Run: headless pygame with SDL's dummy video driver; simulated clock (each Clock.tick advances the game by its frame time, no real sleeping); random seed 0; keys injected as events and as key.get_pressed() state; mouse plan: one left click at the window centre at the start of phase 2, then a move to the lower-right quarter at the start of phase 3.
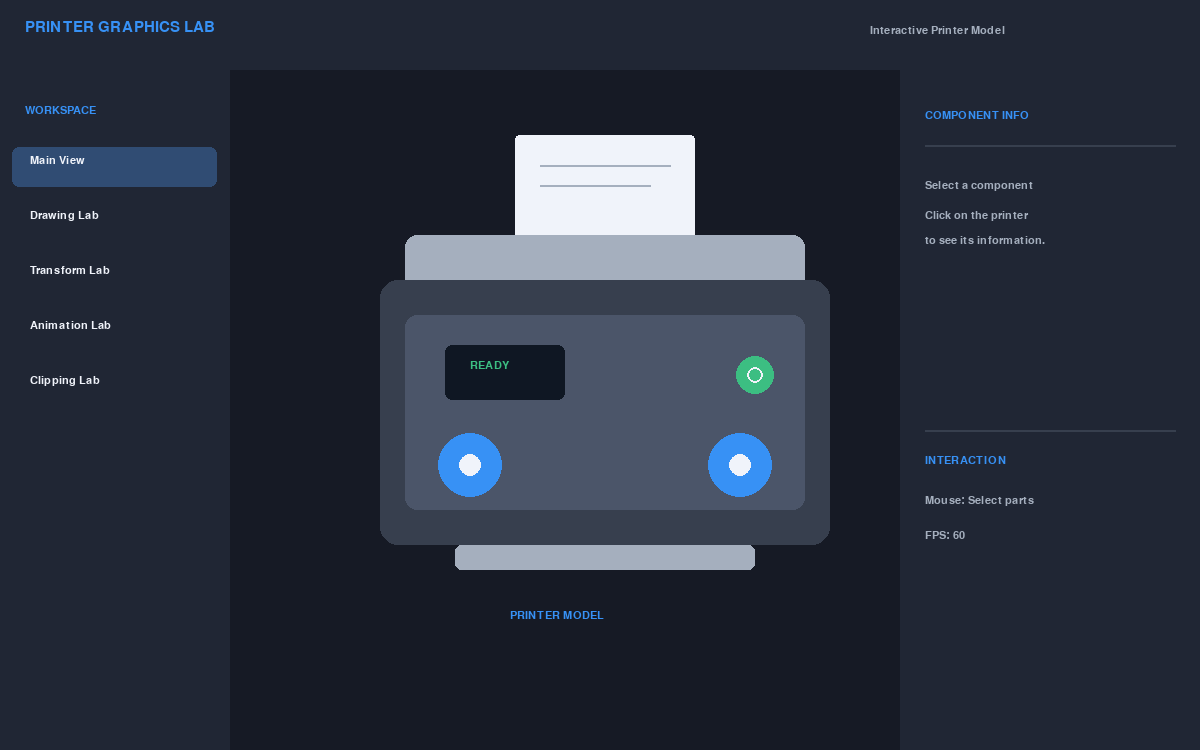
Frame 1 of 4 · flips 1–60 · no input
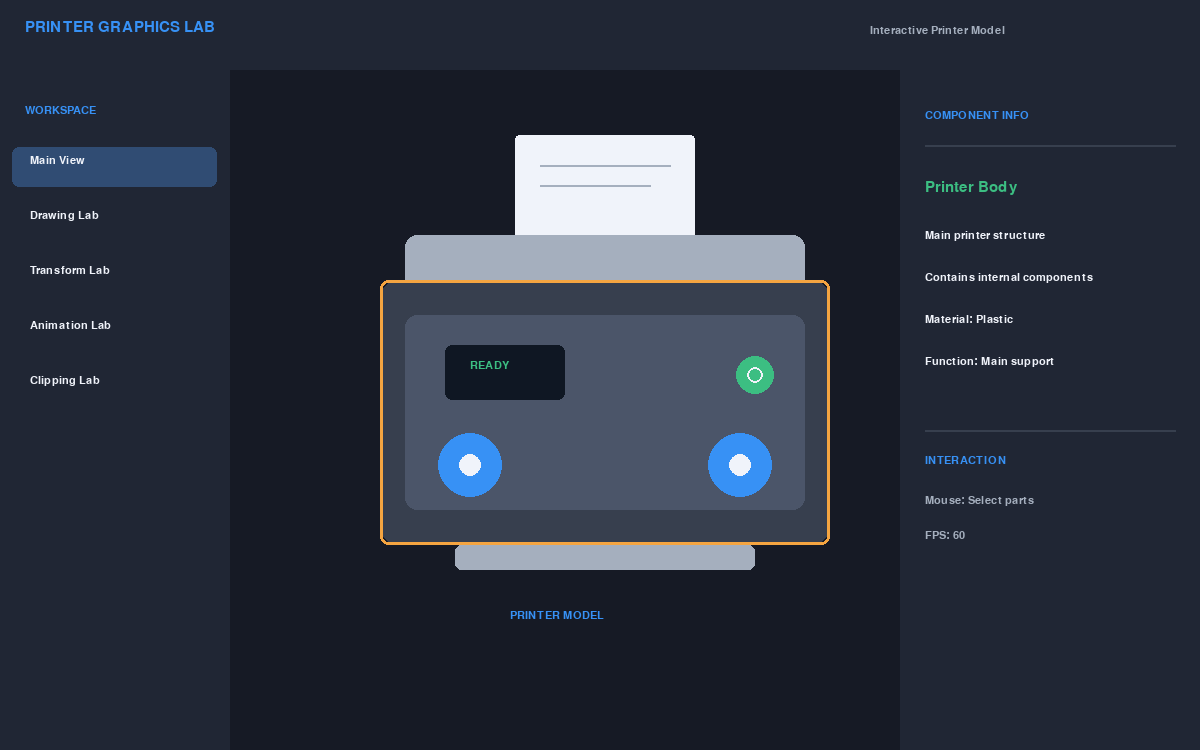
Frame 2 of 4 · flips 61–180 · clicked the window centre · tapped SPACE, RETURN · held RIGHT (→), D
Frame 3 of 4 · flips 181–300 · moved the mouse to the lower-right quarter · held DOWN (↓), S · screen unchanged from frame 2, image omitted
Frame 4 of 4 · flips 301–420 · held LEFT (←), A, UP (↑), W · screen unchanged from frame 3, image omitted

The pygame program that drew these frames:


import pygame
import sys
import math

pygame.init()

# Window
WIDTH = 1200
HEIGHT = 750

screen = pygame.display.set_mode((WIDTH, HEIGHT))
pygame.display.set_caption("Printer Graphics Lab")

clock = pygame.time.Clock()

# Colors
BG = (22, 26, 37)
PANEL = (32, 38, 52)
WHITE = (240, 243, 250)
BLUE = (55, 145, 245)
GRAY = (165, 175, 190)
DARK = (55, 63, 78)
GREEN = (60, 190, 130)
ORANGE = (245, 165, 65)

# Fonts
font = pygame.font.SysFont("Arial", 23)
small = pygame.font.SysFont("Arial", 17)
tiny = pygame.font.SysFont("Arial", 14)

# Selected component
selected = "None"

# Component information
components = {
    "Printer Body": (
        "Main printer structure",
        "Contains internal components",
        "Material: Plastic",
        "Function: Main support"
    ),
    "Scanner Lid": (
        "Upper printer cover",
        "Protects scanner glass",
        "Function: Document scanning"
    ),
    "Paper": (
        "Paper input",
        "Used for printing documents",
        "Function: Paper supply"
    ),
    "Roller": (
        "Paper feeding roller",
        "Moves paper through printer",
        "Function: Paper movement"
    ),
    "Output Tray": (
        "Printed paper support",
        "Receives printed pages",
        "Function: Paper output"
    ),
    "Power Button": (
        "Printer power control",
        "Turns device on and off",
        "Function: Power management"
    )
}


def draw_text(text, x, y, color=WHITE, f=font):
    image = f.render(text, True, color)
    screen.blit(image, (x, y))


def draw_printer():

    # Paper
    paper_rect = pygame.Rect(515, 135, 180, 115)
    pygame.draw.rect(screen, WHITE, paper_rect, border_radius=4)
    pygame.draw.line(screen, GRAY, (540, 165), (670, 165), 2)
    pygame.draw.line(screen, GRAY, (540, 185), (650, 185), 2)

    # Scanner lid
    lid_rect = pygame.Rect(405, 235, 400, 55)
    pygame.draw.rect(screen, GRAY, lid_rect, border_radius=12)

    # Printer body
    body_rect = pygame.Rect(380, 280, 450, 265)
    pygame.draw.rect(screen, DARK, body_rect, border_radius=18)

    # Front panel
    pygame.draw.rect(
        screen, (75, 85, 105),
        (405, 315, 400, 195),
        border_radius=12
    )

    # Display
    pygame.draw.rect(
        screen, (15, 23, 35),
        (445, 345, 120, 55),
        border_radius=7
    )
    draw_text("READY", 470, 360, GREEN, small)

    # Power button
    button_center = (755, 375)
    pygame.draw.circle(screen, GREEN, button_center, 19)
    pygame.draw.circle(screen, WHITE, button_center, 8, 2)

    # Rollers
    pygame.draw.circle(screen, BLUE, (470, 465), 32)
    pygame.draw.circle(screen, WHITE, (470, 465), 11)

    pygame.draw.circle(screen, BLUE, (740, 465), 32)
    pygame.draw.circle(screen, WHITE, (740, 465), 11)

    # Output tray
    tray_rect = pygame.Rect(455, 545, 300, 25)
    pygame.draw.rect(
        screen, GRAY, tray_rect,
        border_radius=6
    )

    # Labels
    draw_text("PRINTER MODEL", 510, 610, BLUE, small)

    return {
        "Paper": paper_rect,
        "Scanner Lid": lid_rect,
        "Printer Body": body_rect,
        "Power Button": pygame.Rect(735, 355, 40, 40),
        "Output Tray": tray_rect,
        "Roller": pygame.Rect(435, 430, 340, 70)
    }


def draw_sidebar():

    pygame.draw.rect(
        screen, PANEL,
        (0, 70, 230, HEIGHT - 70)
    )

    draw_text("WORKSPACE", 25, 105, BLUE, small)

    menu = [
        "Main View",
        "Drawing Lab",
        "Transform Lab",
        "Animation Lab",
        "Clipping Lab"
    ]

    for i, item in enumerate(menu):
        y = 155 + i * 55

        if i == 0:
            pygame.draw.rect(
                screen, (48, 76, 115),
                (12, y - 8, 205, 40),
                border_radius=7
            )

        draw_text(item, 30, y, WHITE, small)


def draw_information_panel():

    pygame.draw.rect(
        screen, PANEL,
        (900, 70, 300, HEIGHT - 70)
    )

    draw_text("COMPONENT INFO", 925, 110, BLUE, small)

    pygame.draw.line(
        screen, DARK,
        (925, 145), (1175, 145), 2
    )

    if selected == "None":
        draw_text("Select a component", 925, 180, GRAY, small)
        draw_text("Click on the printer", 925, 210, GRAY, small)
        draw_text("to see its information.", 925, 235, GRAY, small)

    else:
        draw_text(selected, 925, 180, GREEN, font)

        info = components[selected]

        for i, line in enumerate(info):
            draw_text(line, 925, 230 + i * 42, WHITE, small)

    pygame.draw.line(
        screen, DARK,
        (925, 430), (1175, 430), 2
    )

    draw_text("INTERACTION", 925, 455, BLUE, small)
    draw_text("Mouse: Select parts", 925, 495, GRAY, small)
    draw_text("FPS: 60", 925, 530, GRAY, small)


def draw_header():

    pygame.draw.rect(
        screen, PANEL,
        (0, 0, WIDTH, 70)
    )

    draw_text(
        "PRINTER GRAPHICS LAB",
        25, 20, BLUE
    )

    draw_text(
        "Interactive Printer Model",
        870, 25, GRAY, small
    )


def draw_interface():

    screen.fill(BG)

    draw_header()
    draw_sidebar()

    hitboxes = draw_printer()

    # Highlight selected component
    if selected != "None":

        rect = hitboxes[selected]

        pygame.draw.rect(
            screen,
            ORANGE,
            rect,
            3,
            border_radius=8
        )

    draw_information_panel()

    pygame.display.flip()

    return hitboxes


# Main loop
running = True

while running:

    for event in pygame.event.get():

        if event.type == pygame.QUIT:
            running = False

        if event.type == pygame.MOUSEBUTTONDOWN:
            if event.button == 1:

                mouse_x, mouse_y = event.pos

                hitboxes = {
                    "Paper": pygame.Rect(515, 135, 180, 115),
                    "Scanner Lid": pygame.Rect(405, 235, 400, 55),
                    "Printer Body": pygame.Rect(380, 280, 450, 265),
                    "Power Button": pygame.Rect(735, 355, 40, 40),
                    "Output Tray": pygame.Rect(455, 545, 300, 25),
                    "Roller": pygame.Rect(435, 430, 340, 70)
                }

                # Check specific parts before the body
                priority = [
                    "Power Button",
                    "Paper",
                    "Roller",
                    "Output Tray",
                    "Scanner Lid",
                    "Printer Body"
                ]

                selected = "None"

                for name in priority:
                    if hitboxes[name].collidepoint(mouse_x, mouse_y):
                        selected = name
                        break

    draw_interface()

    clock.tick(60)


pygame.quit()
sys.exit()
